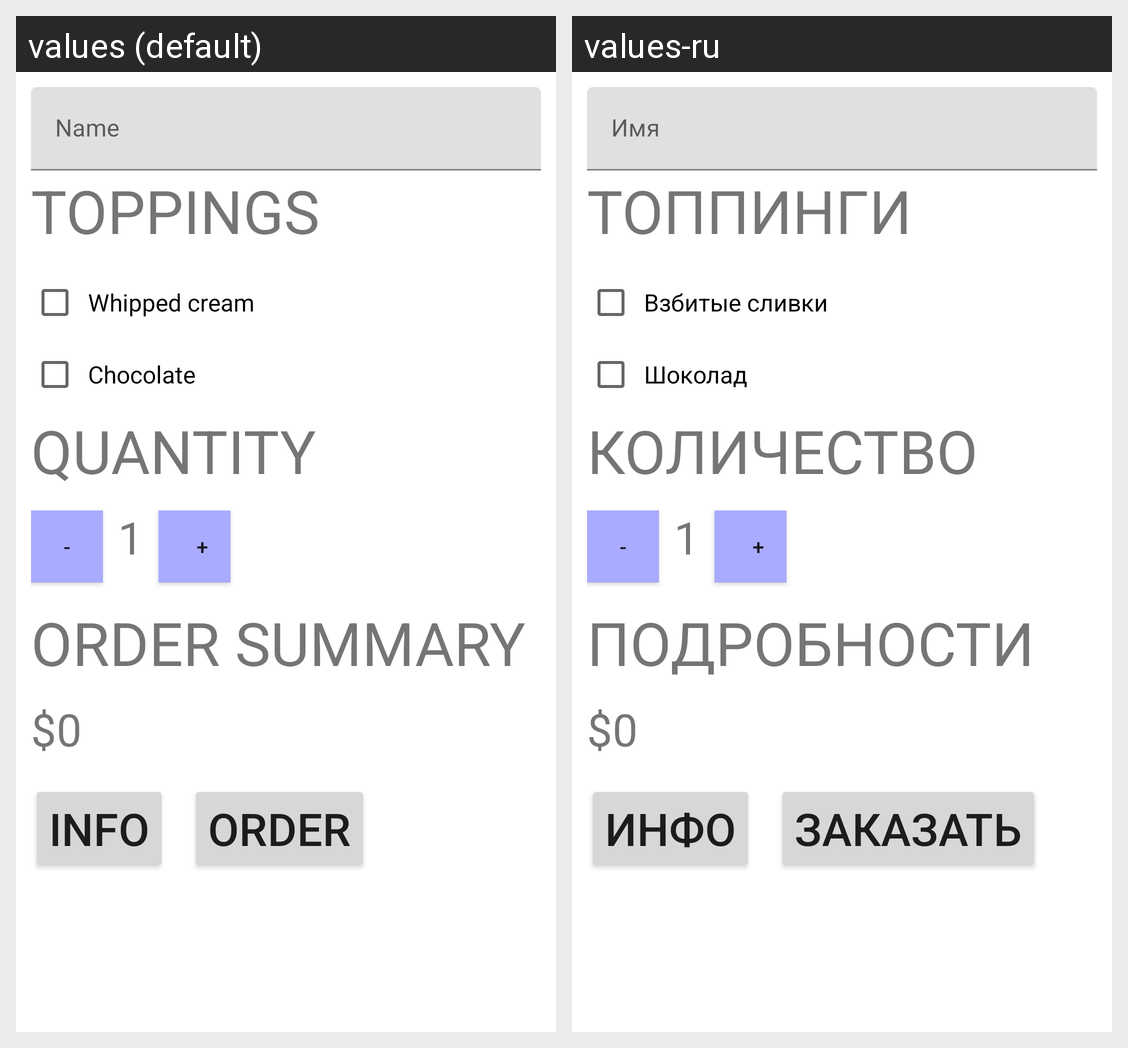

Locale-by-locale string values for the Android screen shown in this grid:
Android screen res/layout/activity_main.xml rendered under 2 locales, left to right: values (default), values-ru. Device: Nexus 5 (rendered at 1080×1920; each locale shown at half size, 540×960, under a caption strip naming it); theme Theme.JustJavaNew.
Strings drawn on this screen, with the default value and each locale's value (text and hints the layout hard-codes, and strings that could not be matched under every locale, appear in the picture but are not listed):

name_label
  values: Name
  values-ru: Имя

toppings_label
  values: Toppings
  values-ru: Топпинги

whipped_cream_label
  values: Whipped cream
  values-ru: Взбитые сливки

chocolate_label
  values: Chocolate
  values-ru: Шоколад

quantity_label
  values: Quantity
  values-ru: Количество

minus_label
  values: -
  values-ru: -

begin_number
  values: 1
  values-ru: 1

plus_label
  values: +
  values-ru: +

order_summary_label
  values: Order summary
  values-ru: Подробности заказа

begin_price
  values: $0
  values-ru: $0

info_label
  values: info
  values-ru: Инфо

order_label
  values: Order
  values-ru: Заказать
